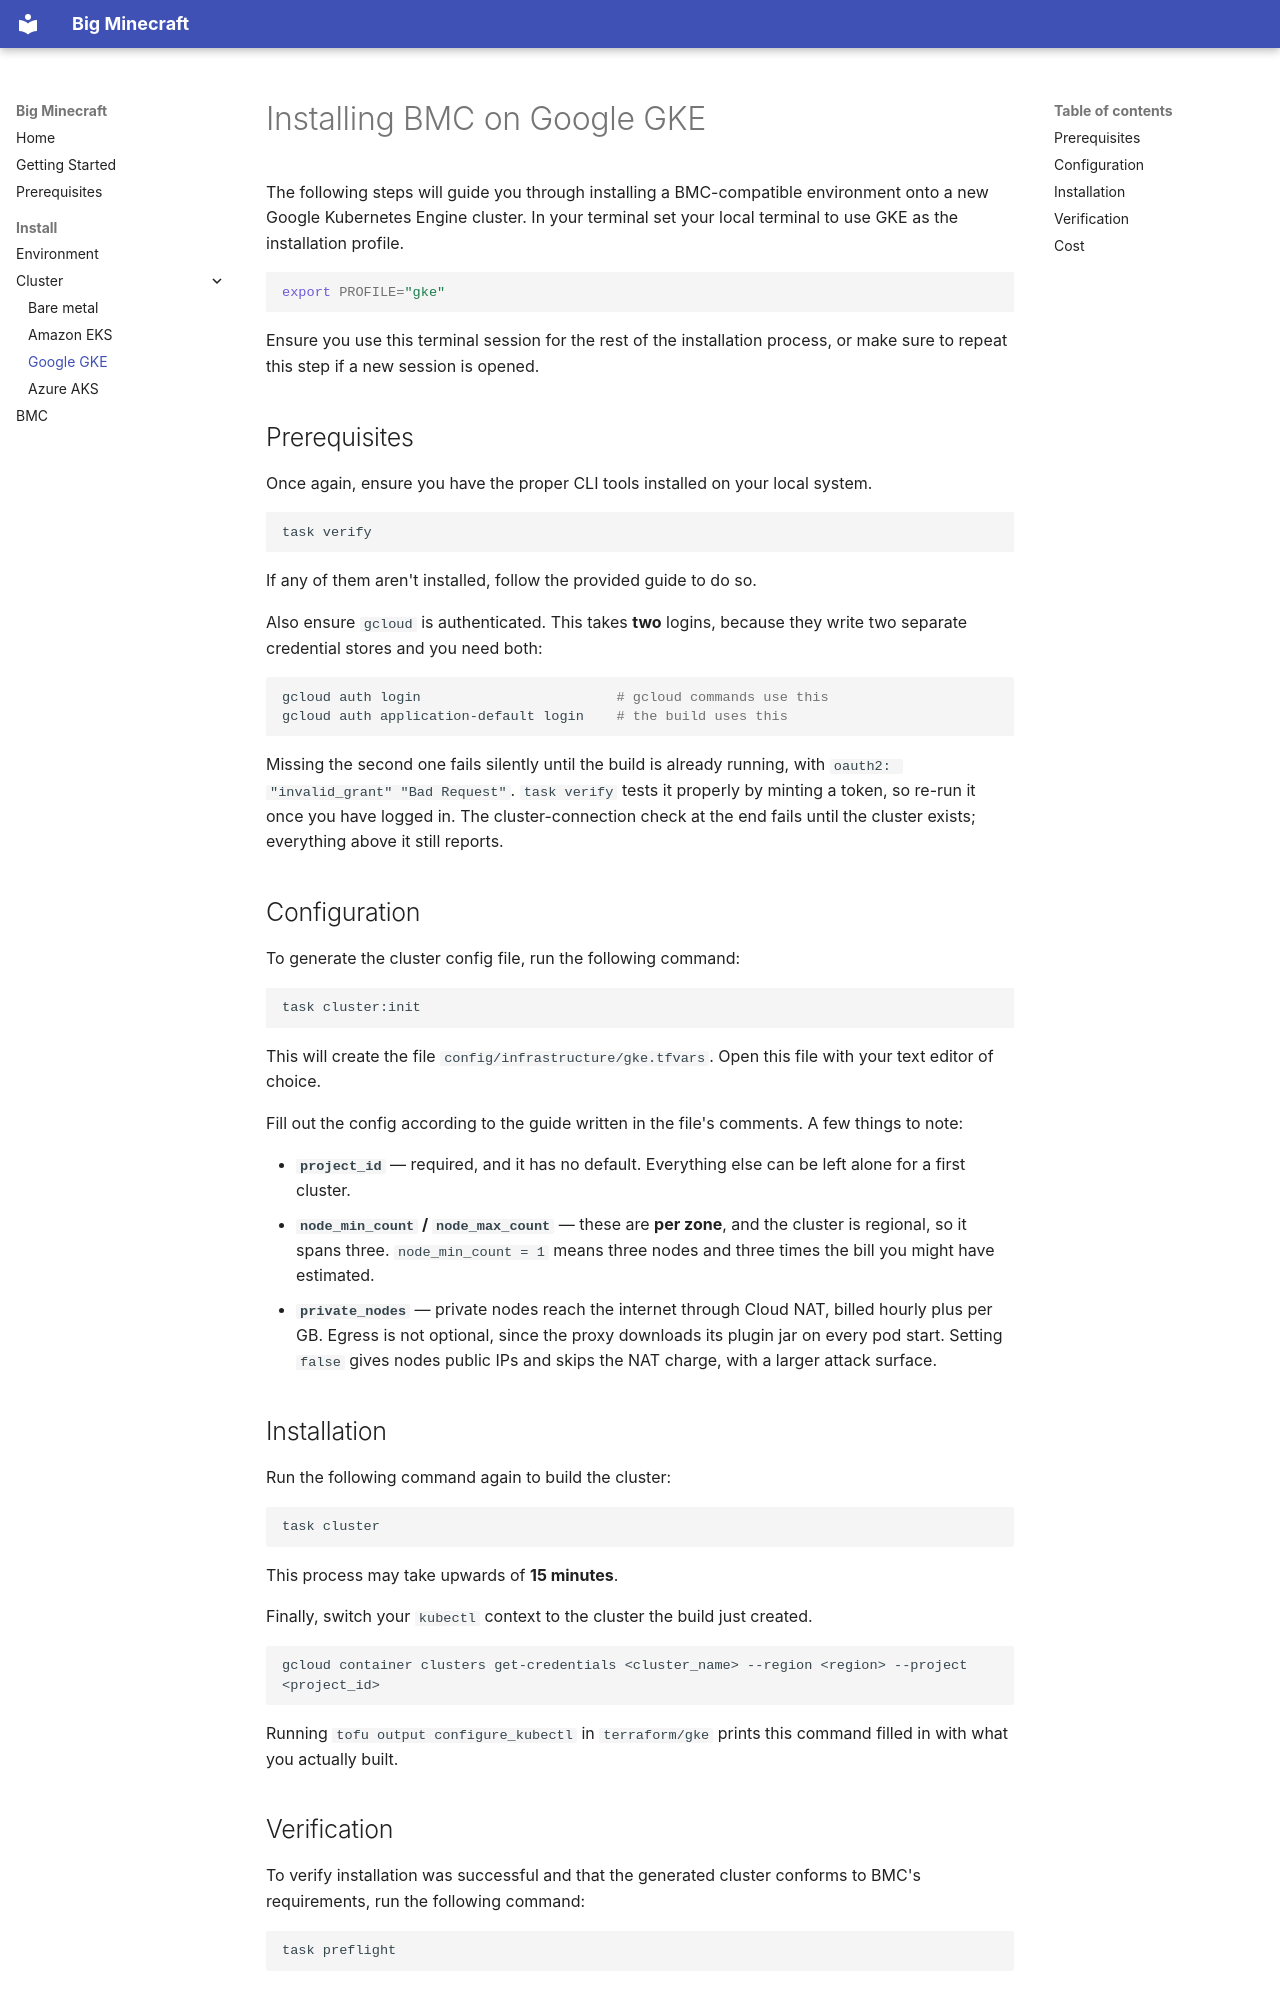

repository: big-minecraft/big-minecraft · page: gke-install/index.html · generator: mkdocs

# Installing BMC on Google GKE

The following steps will guide you through installing a BMC-compatible environment onto a new Google Kubernetes Engine cluster.
In your terminal set your local terminal to use GKE as the installation profile.

```sh
export PROFILE="gke"
```

Ensure you use this terminal session for the rest of the installation process, or make sure to repeat this step if a new session is opened.

## Prerequisites

Once again, ensure you have the proper CLI tools installed on your local system.
```sh
task verify
```
If any of them aren't installed, follow the provided guide to do so.

Also ensure `gcloud` is authenticated. This takes **two** logins, because they write two separate
credential stores and you need both:

```sh
gcloud auth login                        # gcloud commands use this
gcloud auth application-default login    # the build uses this
```

Missing the second one fails silently until the build is already running, with
`oauth2: "invalid_grant" "Bad Request"`. `task verify` tests it properly by minting a token, so re-run it
once you have logged in. The cluster-connection check at the end fails until the cluster exists;
everything above it still reports.

## Configuration

To generate the cluster config file, run the following command:

```sh
task cluster:init
```

This will create the file `config/infrastructure/gke.tfvars`.
Open this file with your text editor of choice.

Fill out the config according to the guide written in the file's comments.
A few things to note:

- **`project_id`** — required, and it has no default. Everything else can be left alone for a first
  cluster.
- **`node_min_count` / `node_max_count`** — these are **per zone**, and the cluster is regional, so it
  spans three. `node_min_count = 1` means three nodes and three times the bill you might have estimated.
- **`private_nodes`** — private nodes reach the internet through Cloud NAT, billed hourly plus per GB.
  Egress is not optional, since the proxy downloads its plugin jar on every pod start. Setting `false`
  gives nodes public IPs and skips the NAT charge, with a larger attack surface.

## Installation

Run the following command again to build the cluster:
```sh
task cluster
```

This process may take upwards of **15 minutes**.

Finally, switch your `kubectl` context to the cluster the build just created.
```sh
gcloud container clusters get-credentials <cluster_name> --region <region> --project <project_id>
```

Running `tofu output configure_kubectl` in `terraform/gke` prints this command filled in with what you
actually built.
